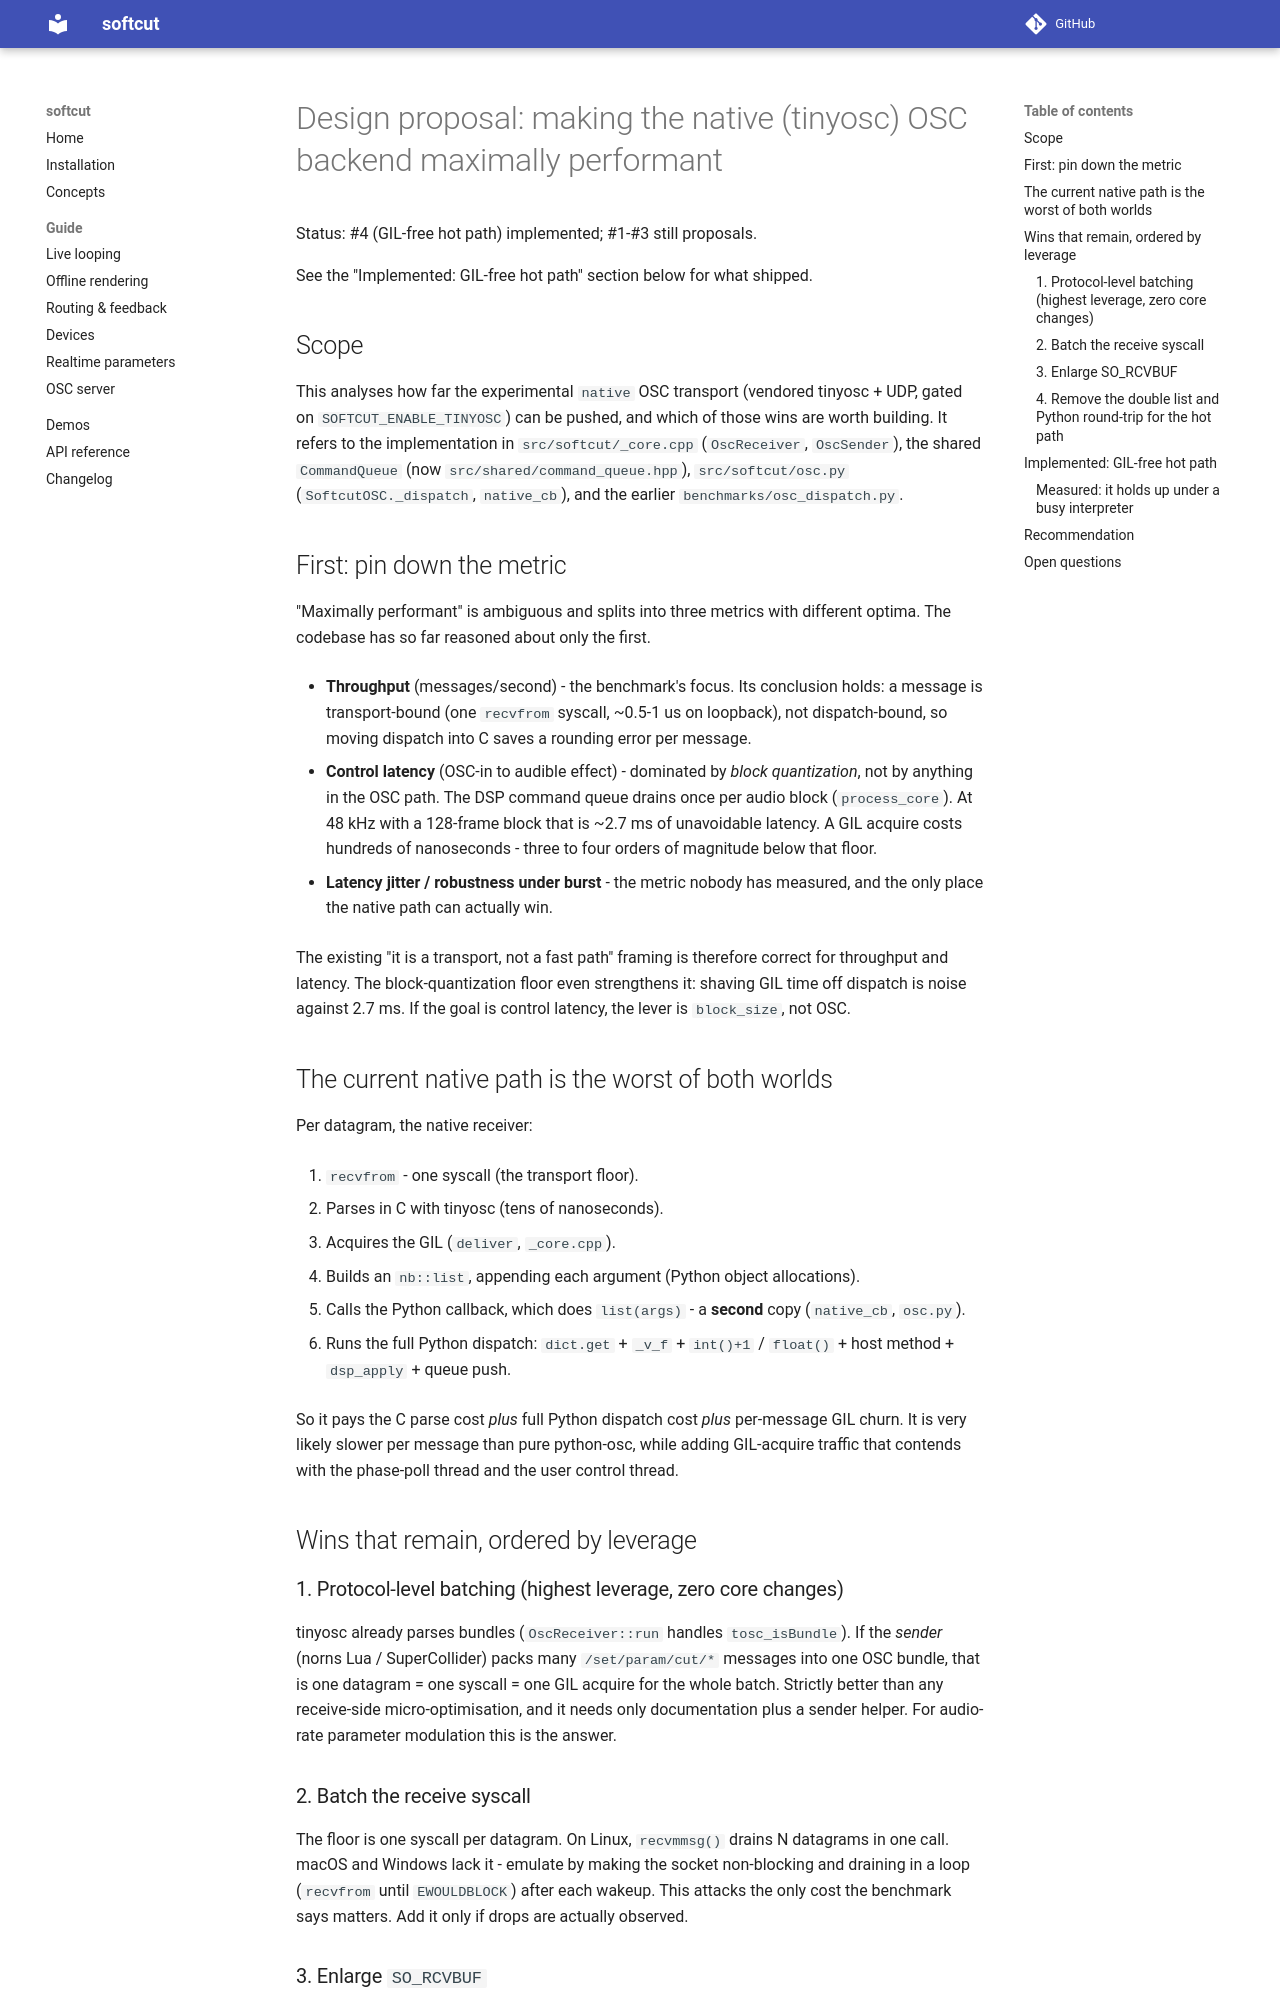

repository: shakfu/softcut-py · page: dev/tinypsc-opt/index.html · generator: mkdocs

# Design proposal: making the native (tinyosc) OSC backend maximally performant

Status: #4 (GIL-free hot path) implemented; #1-#3 still proposals.

See the "Implemented: GIL-free hot path" section below for what shipped.

## Scope

This analyses how far the experimental `native` OSC transport (vendored tinyosc + UDP, gated on `SOFTCUT_ENABLE_TINYOSC`) can be pushed, and which of those wins are worth building. It refers to the implementation in `src/softcut/_core.cpp` (`OscReceiver`, `OscSender`), the shared `CommandQueue` (now `src/shared/command_queue.hpp`), `src/softcut/osc.py` (`SoftcutOSC._dispatch`, `native_cb`), and the earlier `benchmarks/osc_dispatch.py`.

## First: pin down the metric

"Maximally performant" is ambiguous and splits into three metrics with different optima. The codebase has so far reasoned about only the first.

- **Throughput** (messages/second) - the benchmark's focus. Its conclusion holds: a message is transport-bound (one `recvfrom` syscall, ~0.5-1 us on loopback), not dispatch-bound, so moving dispatch into C saves a rounding error per message.

- **Control latency** (OSC-in to audible effect) - dominated by *block quantization*, not by anything in the OSC path. The DSP command queue drains once per audio block (`process_core`). At 48 kHz with a 128-frame block that is ~2.7 ms of unavoidable latency. A GIL acquire costs hundreds of nanoseconds - three to four orders of magnitude below that floor.

- **Latency jitter / robustness under burst** - the metric nobody has measured, and the only place the native path can actually win.

The existing "it is a transport, not a fast path" framing is therefore correct for throughput and latency. The block-quantization floor even strengthens it: shaving GIL time off dispatch is noise against 2.7 ms. If the goal is control latency, the lever is `block_size`, not OSC.

## The current native path is the worst of both worlds

Per datagram, the native receiver:

1. `recvfrom` - one syscall (the transport floor).

2. Parses in C with tinyosc (tens of nanoseconds).

3. Acquires the GIL (`deliver`, `_core.cpp`).

4. Builds an `nb::list`, appending each argument (Python object allocations).

5. Calls the Python callback, which does `list(args)` - a **second** copy (`native_cb`, `osc.py`).

6. Runs the full Python dispatch: `dict.get` + `_v_f` + `int()+1` / `float()` + host method + `dsp_apply` + queue push.

So it pays the C parse cost *plus* full Python dispatch cost *plus* per-message GIL churn. It is very likely slower per message than pure python-osc, while adding GIL-acquire traffic that contends with the phase-poll thread and the user control thread.

## Wins that remain, ordered by leverage

### 1. Protocol-level batching (highest leverage, zero core changes)

tinyosc already parses bundles (`OscReceiver::run` handles `tosc_isBundle`). If the *sender* (norns Lua / SuperCollider) packs many `/set/param/cut/*` messages into one OSC bundle, that is one datagram = one syscall = one GIL acquire for the whole batch. Strictly better than any receive-side micro-optimisation, and it needs only documentation plus a sender helper. For audio-rate parameter modulation this is the answer.

### 2. Batch the receive syscall

The floor is one syscall per datagram. On Linux, `recvmmsg()` drains N datagrams in one call. macOS and Windows lack it - emulate by making the socket non-blocking and draining in a loop (`recvfrom` until `EWOULDBLOCK`) after each wakeup. This attacks the only cost the benchmark says matters. Add it only if drops are actually observed.

### 3. Enlarge `SO_RCVBUF`

The receiver sets only `SO_REUSEADDR` and `SO_RCVTIMEO`. Default socket receive buffers overflow silently under burst and drop control messages. A larger `SO_RCVBUF` is a one-line robustness win.
